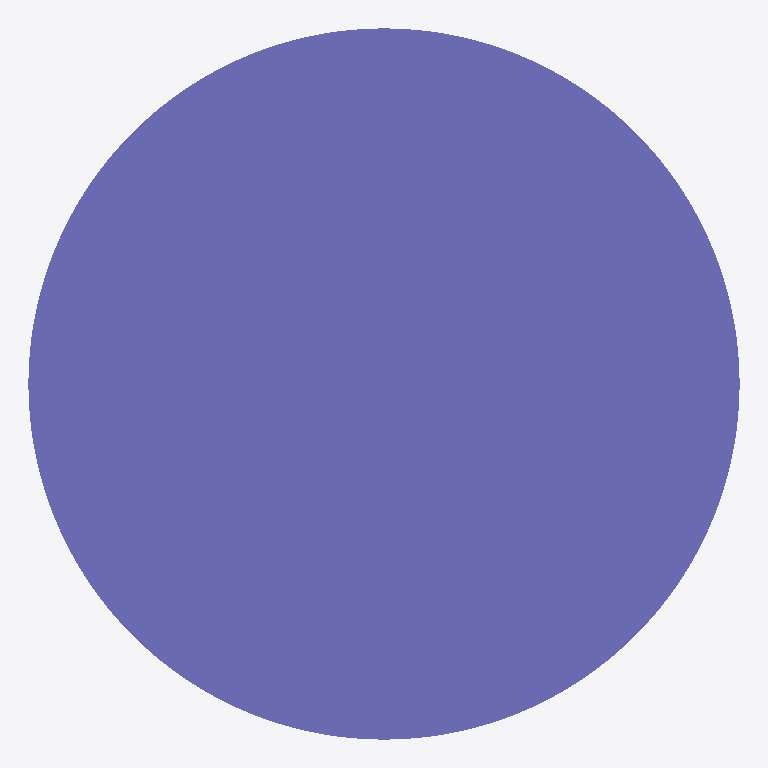
Plan cut of the same IFC building model at storey 'Default Building Storey' (level 0.00 m, cut at 1.40 m), seen from above with north up, elements coloured by IFC class: 1 column (violet). Cut surfaces are drawn darker.
Extent 450.0 m × 450.0 m × 3500.0 m (x, y, z). Storeys (1): Default Building Storey at 0.00 m. Elements (1): 1 IfcColumn.

HEADER;
FILE_DESCRIPTION(('ViewDefinition [CoordinationView]'),'2;1');
FILE_NAME('/Users/macbook/Desktop/BIM/data/rst_advanced/IfcColumn60.ifc','2018-08-31T00:12:52-0400',('Unknown Author','info@ifctoolsproject.com'),('Unknown Organization'),'IFC Tools Project - IFC2x3 Java Toolbox','IFC2x3 Java Toolbox 2.0','Unknown Authorizer');
FILE_SCHEMA(('IFC2X3'));
ENDSEC;
DATA;
#49=IFCPROJECT('0Xvgs0BhX05uFQKnyO3UBK',#41,'Default Project','Description of Default Project',$,$,$,(#44),#48);
#51=IFCBUILDING('1feoG7fKfA2uqdTNIAhqgX',#41,'Default Building','Description',$,#50,$,$,.ELEMENT.,$,$,$);
#52=IFCBUILDINGSTOREY('0lcVH9WAbFiRHIGtxrJBTm',#41,'Default Building Storey','Description',$,#50,$,$,.ELEMENT.,$);
#1=IFCCOLUMN('18YHwga450Mw4Fy6M5t_9o',#2,'M_Concrete-Round-Column:450mm:122569',$,'450mm',#3,#4,'122569');
ENDSEC;
